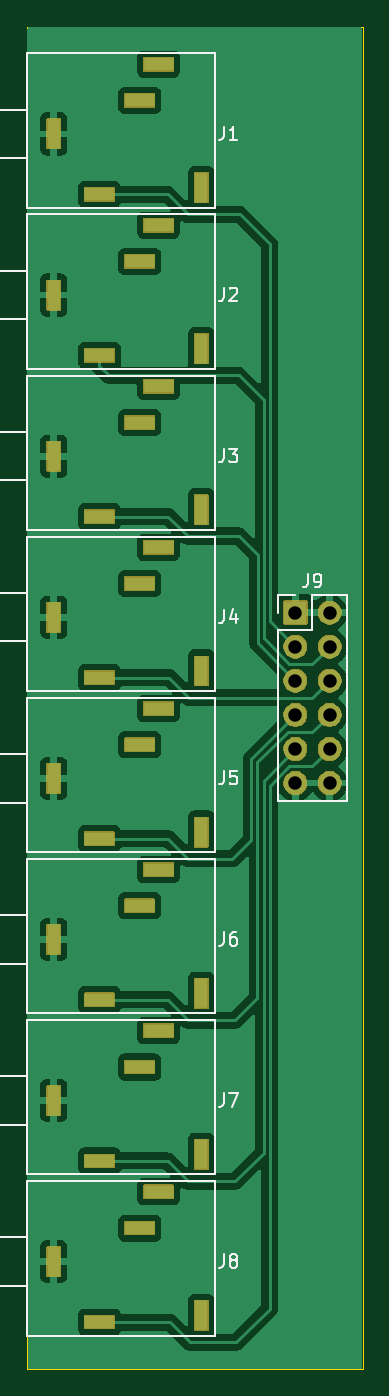
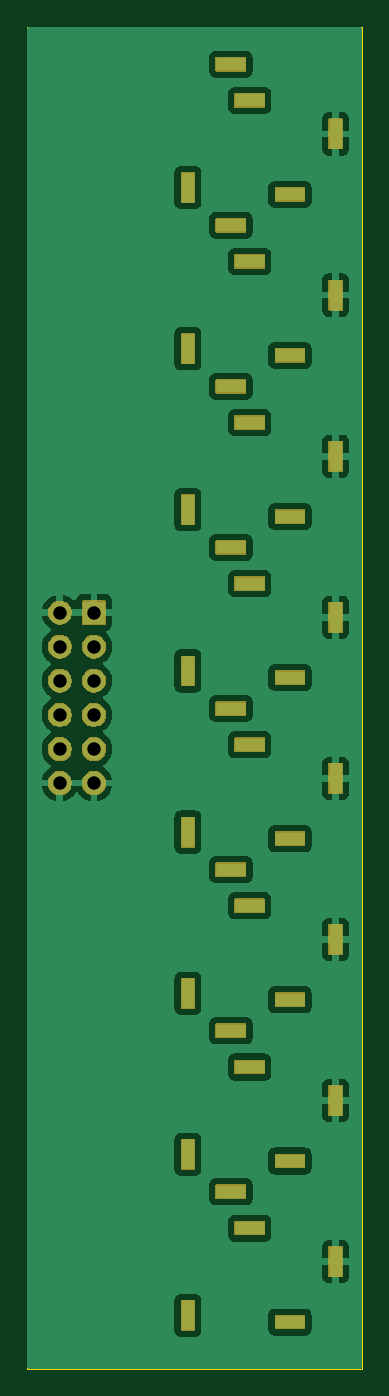
Circuit board: 10 layer files. Board 25.0 x 100.0 mm.
- bottom_copper: Patch_Bay-B_Cu.gbr (71260 bytes)
- bottom_mask: Patch_Bay-B_Mask.gbr (30002 bytes)
- bottom_silk: Patch_Bay-B_Silkscreen.gbr (489 bytes)
- outline: Patch_Bay-Edge_Cuts.gbr (660 bytes)
- top_copper: Patch_Bay-F_Cu.gbr (72677 bytes)
- top_mask: Patch_Bay-F_Mask.gbr (30002 bytes)
- paste: Patch_Bay-F_Paste.gbr (488 bytes)
- top_silk: Patch_Bay-F_Silkscreen.gbr (11211 bytes)
- drill: Patch_Bay-NPTH.drl (265 bytes)
- drill: Patch_Bay-PTH.drl (2553 bytes)

=== bottom_copper: Patch_Bay-B_Cu.gbr (71260 bytes, source omitted) ===
=== bottom_mask: Patch_Bay-B_Mask.gbr (30002 bytes, source omitted) ===
=== bottom_silk: Patch_Bay-B_Silkscreen.gbr ===
G04 #@! TF.GenerationSoftware,KiCad,Pcbnew,9.0.0*
G04 #@! TF.CreationDate,2025-02-23T15:49:32-07:00*
G04 #@! TF.ProjectId,Patch_Bay,50617463-685f-4426-9179-2e6b69636164,rev?*
G04 #@! TF.SameCoordinates,Original*
G04 #@! TF.FileFunction,Legend,Bot*
G04 #@! TF.FilePolarity,Positive*
%FSLAX46Y46*%
G04 Gerber Fmt 4.6, Leading zero omitted, Abs format (unit mm)*
G04 Created by KiCad (PCBNEW 9.0.0) date 2025-02-23 15:49:32*
%MOMM*%
%LPD*%
G01*
G04 APERTURE LIST*
G04 APERTURE END LIST*
M02*

=== outline: Patch_Bay-Edge_Cuts.gbr ===
G04 #@! TF.GenerationSoftware,KiCad,Pcbnew,9.0.0*
G04 #@! TF.CreationDate,2025-02-23T15:49:32-07:00*
G04 #@! TF.ProjectId,Patch_Bay,50617463-685f-4426-9179-2e6b69636164,rev?*
G04 #@! TF.SameCoordinates,Original*
G04 #@! TF.FileFunction,Profile,NP*
%FSLAX46Y46*%
G04 Gerber Fmt 4.6, Leading zero omitted, Abs format (unit mm)*
G04 Created by KiCad (PCBNEW 9.0.0) date 2025-02-23 15:49:32*
%MOMM*%
%LPD*%
G01*
G04 APERTURE LIST*
G04 #@! TA.AperFunction,Profile*
%ADD10C,0.050000*%
G04 #@! TD*
G04 APERTURE END LIST*
D10*
X0Y0D02*
X0Y-100000000D01*
X25000000Y0D02*
X25000000Y-100000000D01*
X0Y-100000000D02*
X25000000Y-100000000D01*
X0Y0D02*
X25000000Y0D01*
M02*

=== top_copper: Patch_Bay-F_Cu.gbr (72677 bytes, source omitted) ===
=== top_mask: Patch_Bay-F_Mask.gbr (30002 bytes, source omitted) ===
=== paste: Patch_Bay-F_Paste.gbr ===
G04 #@! TF.GenerationSoftware,KiCad,Pcbnew,9.0.0*
G04 #@! TF.CreationDate,2025-02-23T15:49:32-07:00*
G04 #@! TF.ProjectId,Patch_Bay,50617463-685f-4426-9179-2e6b69636164,rev?*
G04 #@! TF.SameCoordinates,Original*
G04 #@! TF.FileFunction,Paste,Top*
G04 #@! TF.FilePolarity,Positive*
%FSLAX46Y46*%
G04 Gerber Fmt 4.6, Leading zero omitted, Abs format (unit mm)*
G04 Created by KiCad (PCBNEW 9.0.0) date 2025-02-23 15:49:32*
%MOMM*%
%LPD*%
G01*
G04 APERTURE LIST*
G04 APERTURE END LIST*
M02*

=== top_silk: Patch_Bay-F_Silkscreen.gbr (11211 bytes, source omitted) ===
=== drill: Patch_Bay-NPTH.drl ===
M48
; DRILL file {KiCad 9.0.0} date 2025-02-23T15:49:38-0700
; FORMAT={-:-/ absolute / inch / decimal}
; #@! TF.CreationDate,2025-02-23T15:49:38-07:00
; #@! TF.GenerationSoftware,Kicad,Pcbnew,9.0.0
; #@! TF.FileFunction,NonPlated,1,2,NPTH
FMAT,2
INCH
%
G90
G05
M30

=== drill: Patch_Bay-PTH.drl ===
M48
; DRILL file {KiCad 9.0.0} date 2025-02-23T15:49:38-0700
; FORMAT={-:-/ absolute / inch / decimal}
; #@! TF.CreationDate,2025-02-23T15:49:38-07:00
; #@! TF.GenerationSoftware,Kicad,Pcbnew,9.0.0
; #@! TF.FileFunction,Plated,1,2,PTH
FMAT,2
INCH
; #@! TA.AperFunction,Plated,PTH,ComponentDrill
T1C0.0157
; #@! TA.AperFunction,Plated,PTH,ComponentDrill
T2C0.0394
%
G90
G05
T2
X0.7874Y-1.7185
X0.7874Y-1.8185
X0.7874Y-1.9185
X0.7874Y-2.0185
X0.7874Y-2.1185
X0.7874Y-2.2185
X0.8874Y-1.7185
X0.8874Y-1.8185
X0.8874Y-1.9185
X0.8874Y-2.0185
X0.8874Y-2.1185
X0.8874Y-2.2185
T1
G00X0.0787Y-0.2992
M15
G01X0.0787Y-0.3307
M16
G05
G00X0.0787Y-0.7717
M15
G01X0.0787Y-0.8031
M16
G05
G00X0.0787Y-1.2441
M15
G01X0.0787Y-1.2756
M16
G05
G00X0.0787Y-1.7165
M15
G01X0.0787Y-1.748
M16
G05
G00X0.0787Y-2.189
M15
G01X0.0787Y-2.2205
M16
G05
G00X0.0787Y-2.6614
M15
G01X0.0787Y-2.6929
M16
G05
G00X0.0787Y-3.1339
M15
G01X0.0787Y-3.1654
M16
G05
G00X0.0787Y-3.6063
M15
G01X0.0787Y-3.6378
M16
G05
G00X0.1969Y-0.4921
M15
G01X0.2283Y-0.4921
M16
G05
G00X0.1969Y-0.9646
M15
G01X0.2283Y-0.9646
M16
G05
G00X0.1969Y-1.437
M15
G01X0.2283Y-1.437
M16
G05
G00X0.1969Y-1.9094
M15
G01X0.2283Y-1.9094
M16
G05
G00X0.1969Y-2.3819
M15
G01X0.2283Y-2.3819
M16
G05
G00X0.1969Y-2.8543
M15
G01X0.2283Y-2.8543
M16
G05
G00X0.1969Y-3.3268
M15
G01X0.2283Y-3.3268
M16
G05
G00X0.1969Y-3.7992
M15
G01X0.2283Y-3.7992
M16
G05
G00X0.315Y-0.2165
M15
G01X0.3465Y-0.2165
M16
G05
G00X0.315Y-0.689
M15
G01X0.3465Y-0.689
M16
G05
G00X0.315Y-1.1614
M15
G01X0.3465Y-1.1614
M16
G05
G00X0.315Y-1.6339
M15
G01X0.3465Y-1.6339
M16
G05
G00X0.315Y-2.1063
M15
G01X0.3465Y-2.1063
M16
G05
G00X0.315Y-2.5787
M15
G01X0.3465Y-2.5787
M16
G05
G00X0.315Y-3.0512
M15
G01X0.3465Y-3.0512
M16
G05
G00X0.315Y-3.5236
M15
G01X0.3465Y-3.5236
M16
G05
G00X0.3701Y-0.1102
M15
G01X0.4016Y-0.1102
M16
G05
G00X0.3701Y-0.5827
M15
G01X0.4016Y-0.5827
M16
G05
G00X0.3701Y-1.0551
M15
G01X0.4016Y-1.0551
M16
G05
G00X0.3701Y-1.5276
M15
G01X0.4016Y-1.5276
M16
G05
G00X0.3701Y-2.0
M15
G01X0.4016Y-2.0
M16
G05
G00X0.3701Y-2.4724
M15
G01X0.4016Y-2.4724
M16
G05
G00X0.3701Y-2.9449
M15
G01X0.4016Y-2.9449
M16
G05
G00X0.3701Y-3.4173
M15
G01X0.4016Y-3.4173
M16
G05
G00X0.5118Y-0.4567
M15
G01X0.5118Y-0.4882
M16
G05
G00X0.5118Y-0.9291
M15
G01X0.5118Y-0.9606
M16
G05
G00X0.5118Y-1.4016
M15
G01X0.5118Y-1.4331
M16
G05
G00X0.5118Y-1.874
M15
G01X0.5118Y-1.9055
M16
G05
G00X0.5118Y-2.3465
M15
G01X0.5118Y-2.378
M16
G05
G00X0.5118Y-2.8189
M15
G01X0.5118Y-2.8504
M16
G05
G00X0.5118Y-3.2913
M15
G01X0.5118Y-3.3228
M16
G05
G00X0.5118Y-3.7638
M15
G01X0.5118Y-3.7953
M16
G05
M30
